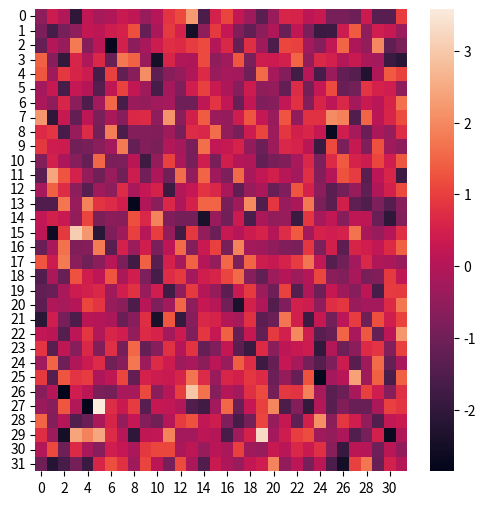

Reproduce this figure in Python.
import matplotlib.pyplot as plt
import seaborn as sns
import numpy as np

np.random.seed(20180316)
x = np.random.randn(32, 32)

f, ax2 = plt.subplots(figsize=(6, 6))

sns.heatmap(x, annot=False, ax=ax2, annot_kws={'size': 9, 'weight': 'bold', 'color': 'blue'})

plt.show()
